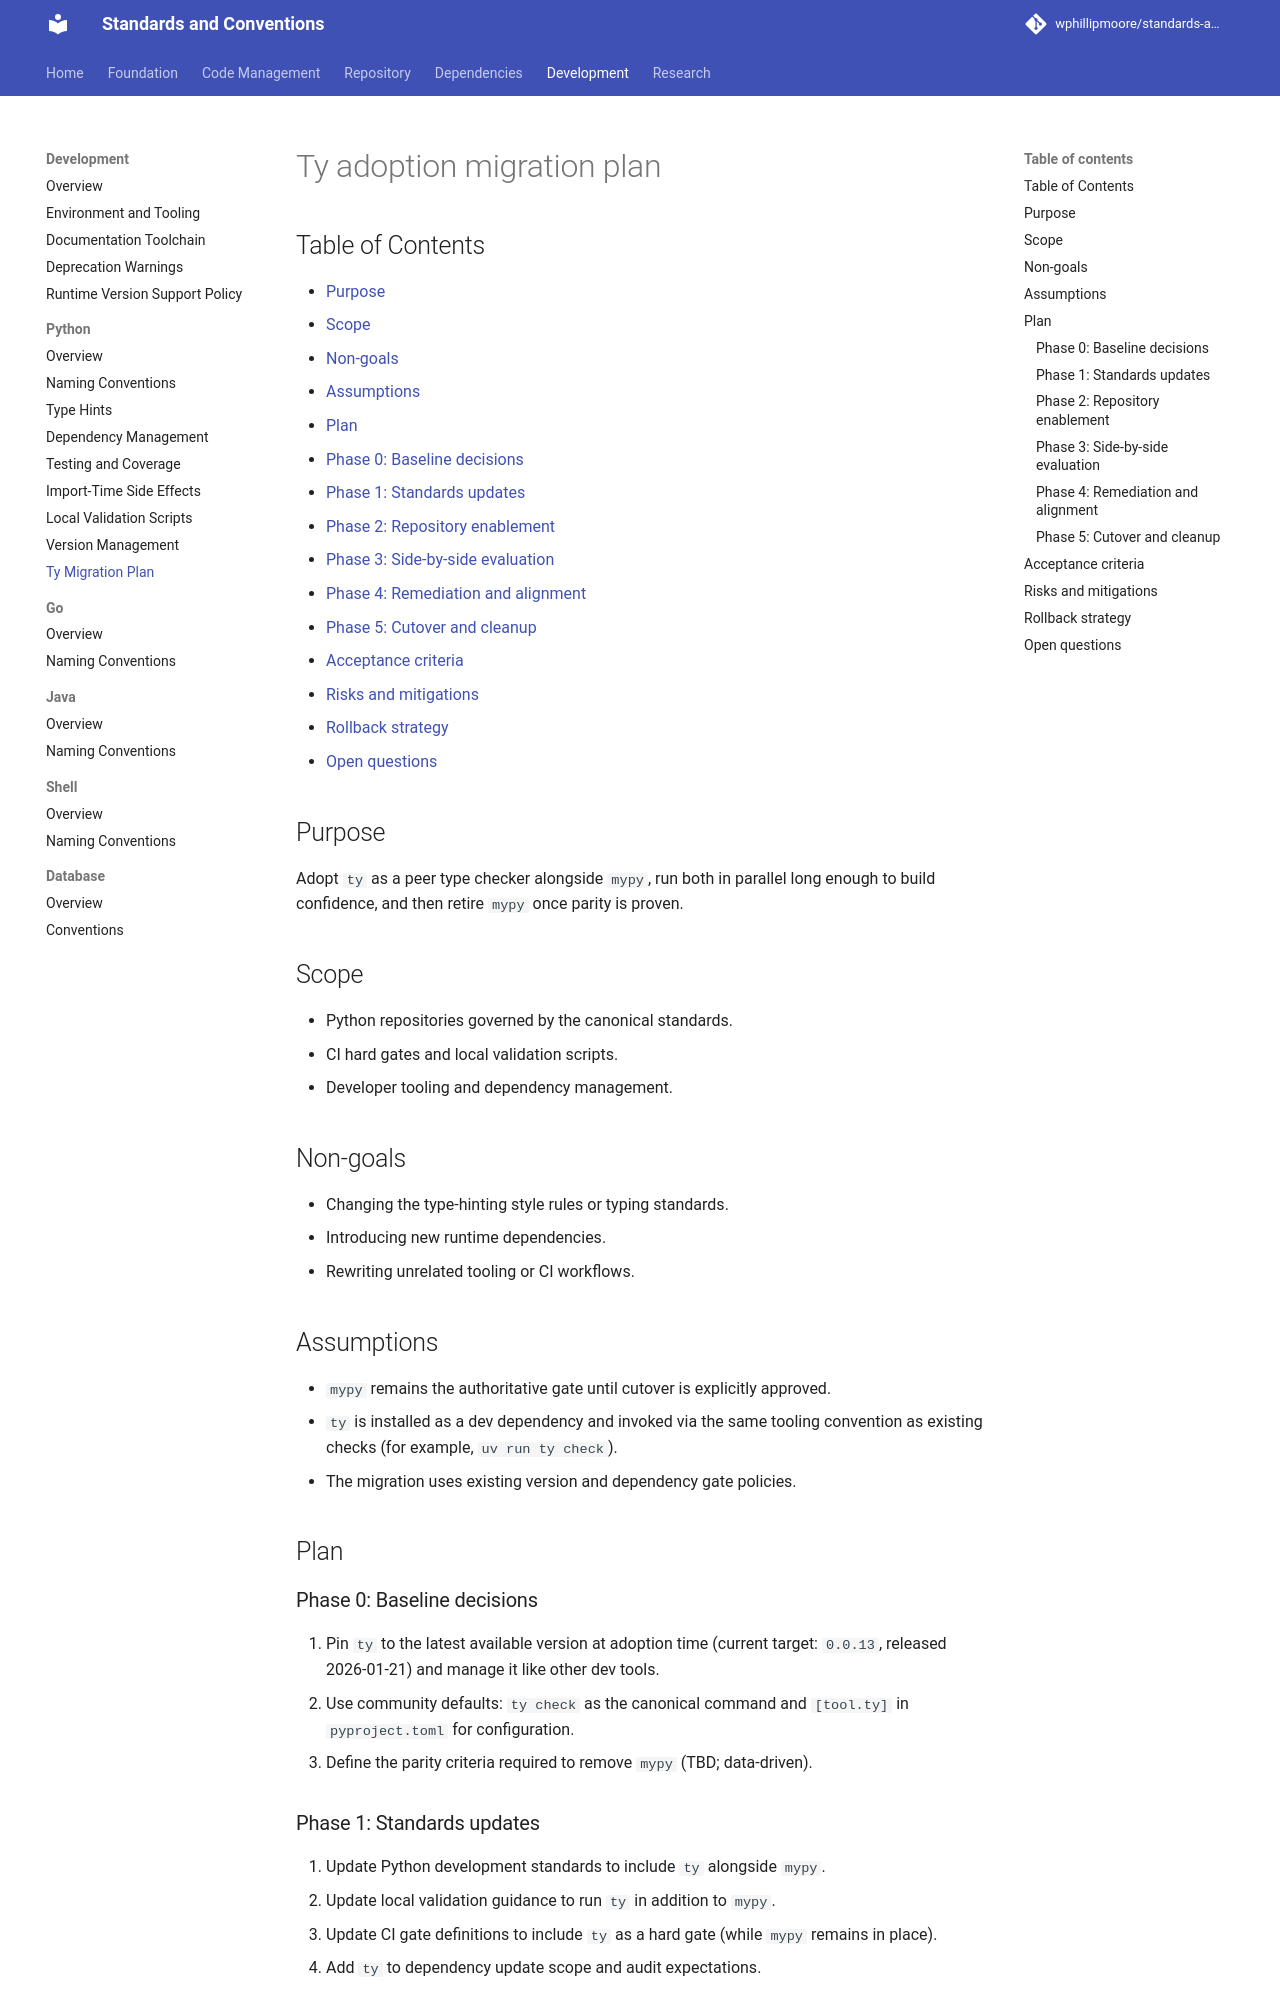

repository: wphillipmoore/standards-and-conventions · page: development/python/ty-migration-plan/index.html · generator: mkdocs

# Ty adoption migration plan

## Purpose

Adopt `ty` as a peer type checker alongside `mypy`, run both in parallel long
enough to build confidence, and then retire `mypy` once parity is proven.

## Scope

- Python repositories governed by the canonical standards.
- CI hard gates and local validation scripts.
- Developer tooling and dependency management.

## Non-goals

- Changing the type-hinting style rules or typing standards.
- Introducing new runtime dependencies.
- Rewriting unrelated tooling or CI workflows.

## Assumptions

- `mypy` remains the authoritative gate until cutover is explicitly approved.
- `ty` is installed as a dev dependency and invoked via the same tooling
  convention as existing checks (for example, `uv run ty check`).
- The migration uses existing version and dependency gate policies.

## Plan

### Phase 0: Baseline decisions

1. Pin `ty` to the latest available version at adoption time (current target:
   `0.0.13`, released 2026-01-21) and manage it like other dev tools.
2. Use community defaults: `ty check` as the canonical command and
   `[tool.ty]` in `pyproject.toml` for configuration.
3. Define the parity criteria required to remove `mypy` (TBD; data-driven).

### Phase 1: Standards updates

1. Update Python development standards to include `ty` alongside `mypy`.
2. Update local validation guidance to run `ty` in addition to `mypy`.
3. Update CI gate definitions to include `ty` as a hard gate (while `mypy`
   remains in place).
4. Add `ty` to dependency update scope and audit expectations.

### Phase 2: Repository enablement

For each repo:

1. Add `ty` to the dev dependency group.
2. Update local validation scripts to run `ty`.
3. Update CI workflows to run `ty` in parallel with `mypy`.
4. Update project documentation to reflect the new command.
5. Regenerate lockfiles and requirements exports.
